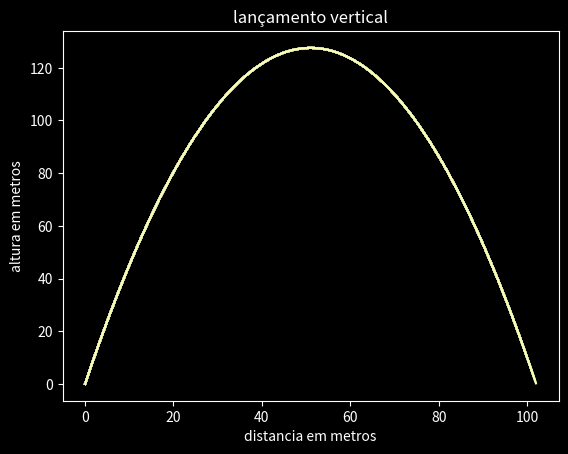

Recreate this plot in Python.

#importando livrarias e declarando variaveis iniciais
import time
import random
import matplotlib.pyplot as lib

inicio = time.time()
t = 0 #tempo
d = 0 #distancia
d2 = 0 #distanccia_y
f = 0 #força
m = 1 #massa
g = 9.8 #gravidade
v = 0 #velocidade
vi = -50 #velocidade_inicial 
vi2 = 10
a = 0 #altura
q = a #queda
loop = True

#preparando coleta de dados:
width = []
data_height = []

#definindo as funçoes da simulaçao

def resistencia(v,drag):
    return v*drag

def velocidade(vi, gravidade, tempo):
    velocidade = vi + gravidade*tempo
    return velocidade

def distancia(vi,tempo, gravidade):
        return (tempo *vi+(tempo**2 *gravidade)/2)
    
def distancia2(v2, tempo):
    return  v2*tempo
    

def queda(altura, distancia):
    return altura - distancia

def força(massa, velocidade,gravidade):
    return massa*gravidade* velocidade

def status():
    return {
    "distancia": round(d,2),
    "tempo simulado: ": round(t,2),
    "altura: ": round(q,2),
    "distancia_horizontal:":round(d2,2),
    "velocidade": round(v,2),
    "força de impacto:":round(f,2)
    
    }
    
print("calculando simulação")

#preparando o loop principal
while loop == True:
    #coleta de dados:
    data_height.append(round(q,2))
    width.append(round(d2,2))
    
    #calculando simulação
    
    drag_x = 1*(random.randint(1,5))
    drag_y = 0.1*(random.randint(1,5))


    v = velocidade(vi,g,t)
    d = distancia(vi,t,g)
    q = queda(a,d)
    f = força(m,v,g)
    
    
    d2 = distancia2(vi2,t)
    
    print(status())
    time.sleep(0)
    t += 0.01
    fim = time.time()
    #visualização de dados
    lib.style.use("dark_background")
    lib.plot(width,data_height, label = "data_height")
    lib.xlabel("distancia em metros")
    lib.ylabel("altura em metros")
    lib.title("lançamento vertical")
    
    
    
    if q < 0:
        print("fim da simulaçao")
        print("tempo real: ", round(fim - inicio,2))
        print(status())
        loop = False
        lib.show()
        lib.pause(0.1)
    